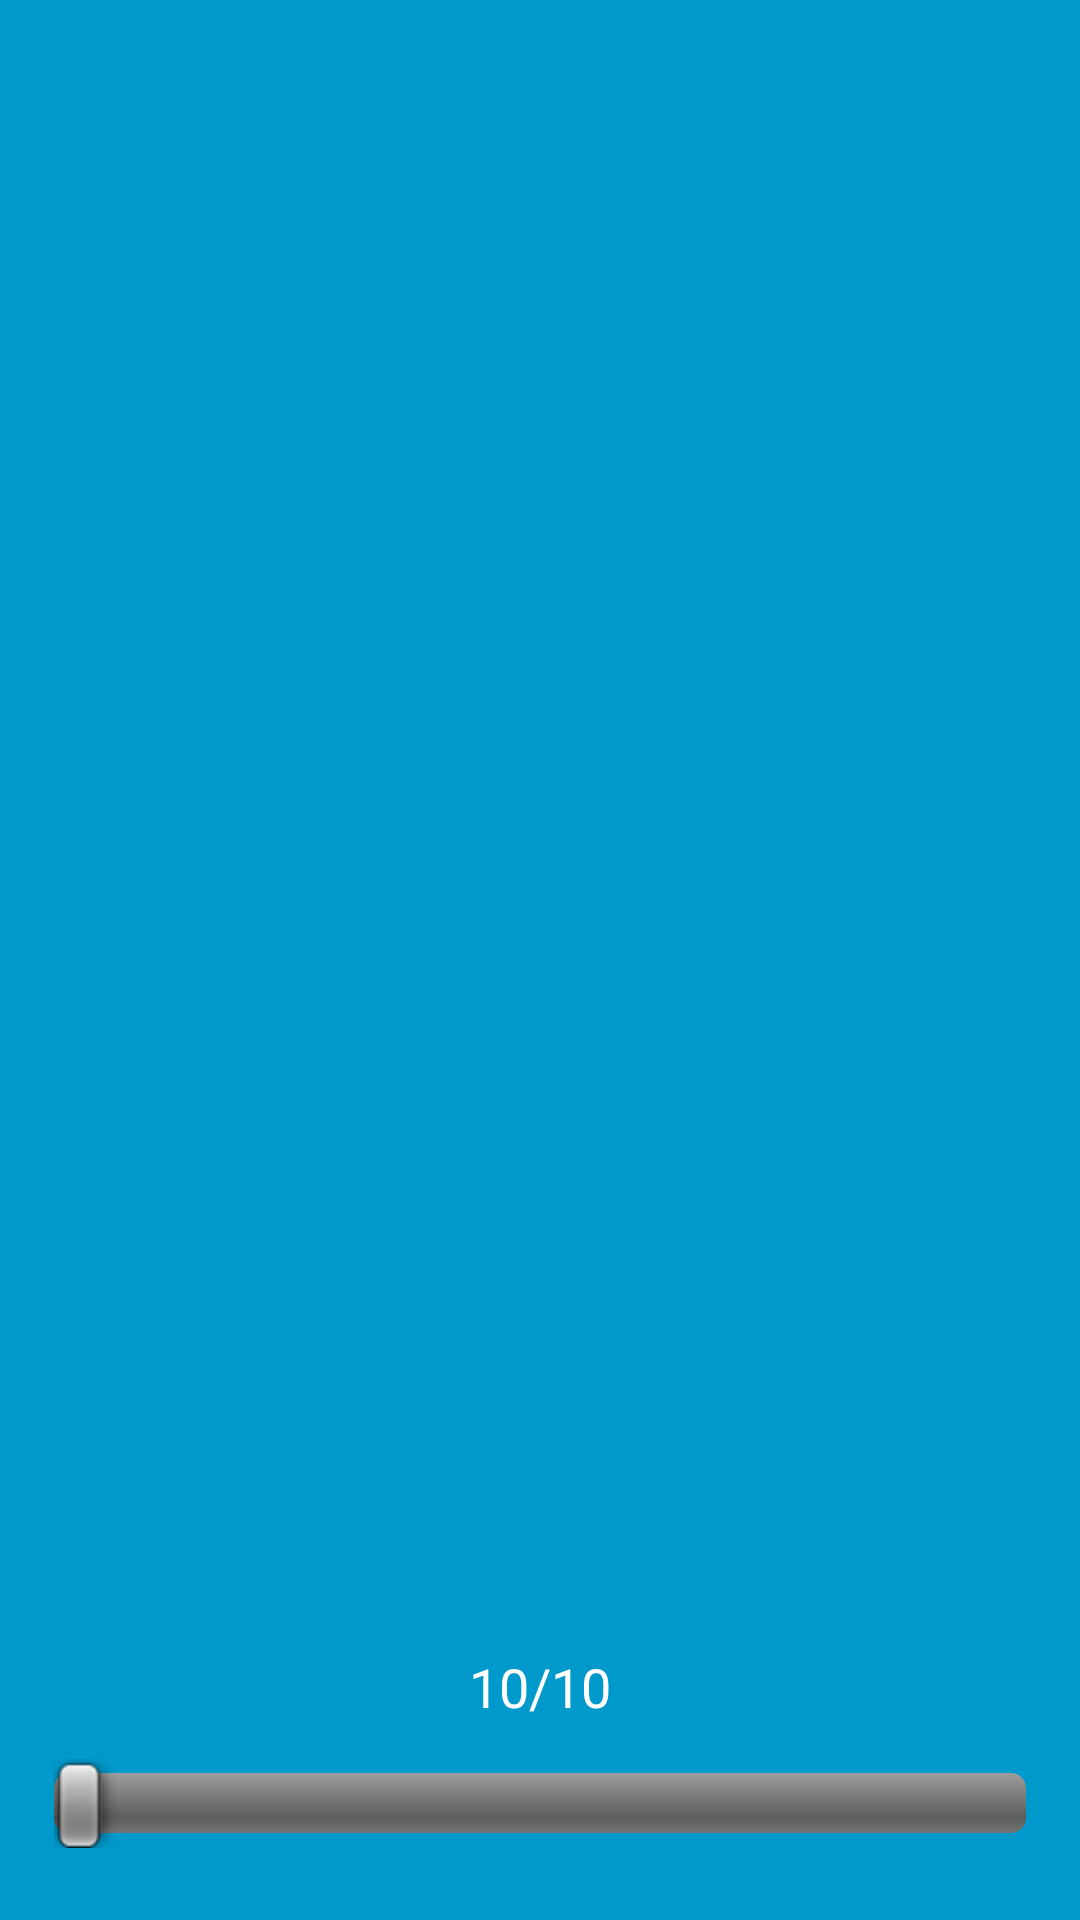

Write the Android layout XML for this screen, with the resource values it uses.
<!-- AndroidManifest.xml: activity theme FullscreenTheme -->
<!-- res/layout/activity_read.xml -->
<FrameLayout xmlns:android="http://schemas.android.com/apk/res/android"
    xmlns:tools="http://schemas.android.com/tools" android:layout_width="match_parent"
    android:layout_height="match_parent" android:background="#0099cc" tools:context=".ReadActivity">

    

    
    <FrameLayout android:layout_width="match_parent" android:layout_height="match_parent"
        android:fitsSystemWindows="true">

        <LinearLayout android:id="@+id/fullscreen_content_controls" style="?metaButtonBarStyle"
            android:layout_width="match_parent" android:layout_height="wrap_content"
            android:layout_gravity="bottom|center_horizontal"
            android:background="@color/black_overlay" android:orientation="vertical"
            tools:ignore="UselessParent">

            <TextView
                android:layout_width="wrap_content"
                android:layout_height="wrap_content"
                android:textAppearance="?android:attr/textAppearanceMedium"
                android:text="10/10"
                android:id="@+id/textView"
                android:layout_marginLeft="16dp"
                android:layout_marginRight="16dp"
                android:layout_marginBottom="4dp"
                android:layout_marginTop="8dp"
                android:layout_gravity="center_horizontal" />

            <SeekBar
                android:layout_width="match_parent"
                android:layout_height="wrap_content"
                android:id="@+id/seekBar"
                android:layout_marginLeft="16dp"
                android:layout_marginTop="8dp"
                android:layout_marginRight="16dp"
                android:layout_marginBottom="24dp" />

        </LinearLayout>

    </FrameLayout>

    <view
        android:layout_width="wrap_content"
        android:layout_height="wrap_content"
        class="android.support.v4.view.ViewPager"
        android:id="@+id/pager" />

</FrameLayout>
<!-- resources referenced by this layout -->
<resources>
  <style name="FullscreenTheme" parent="android:Theme.NoTitleBar">
          <item name="android:windowContentOverlay">@null</item>
          <item name="android:windowBackground">@null</item>
          <item name="metaButtonBarStyle">@style/ButtonBar</item>
          <item name="metaButtonBarButtonStyle">@style/ButtonBarButton</item>
      </style>
  <style name="ButtonBar">
          <item name="android:paddingLeft">2dp</item>
          <item name="android:paddingTop">5dp</item>
          <item name="android:paddingRight">2dp</item>
          <item name="android:paddingBottom">0dp</item>
          <item name="android:background">@android:drawable/bottom_bar</item>
      </style>
  <style name="ButtonBarButton" />
</resources>
